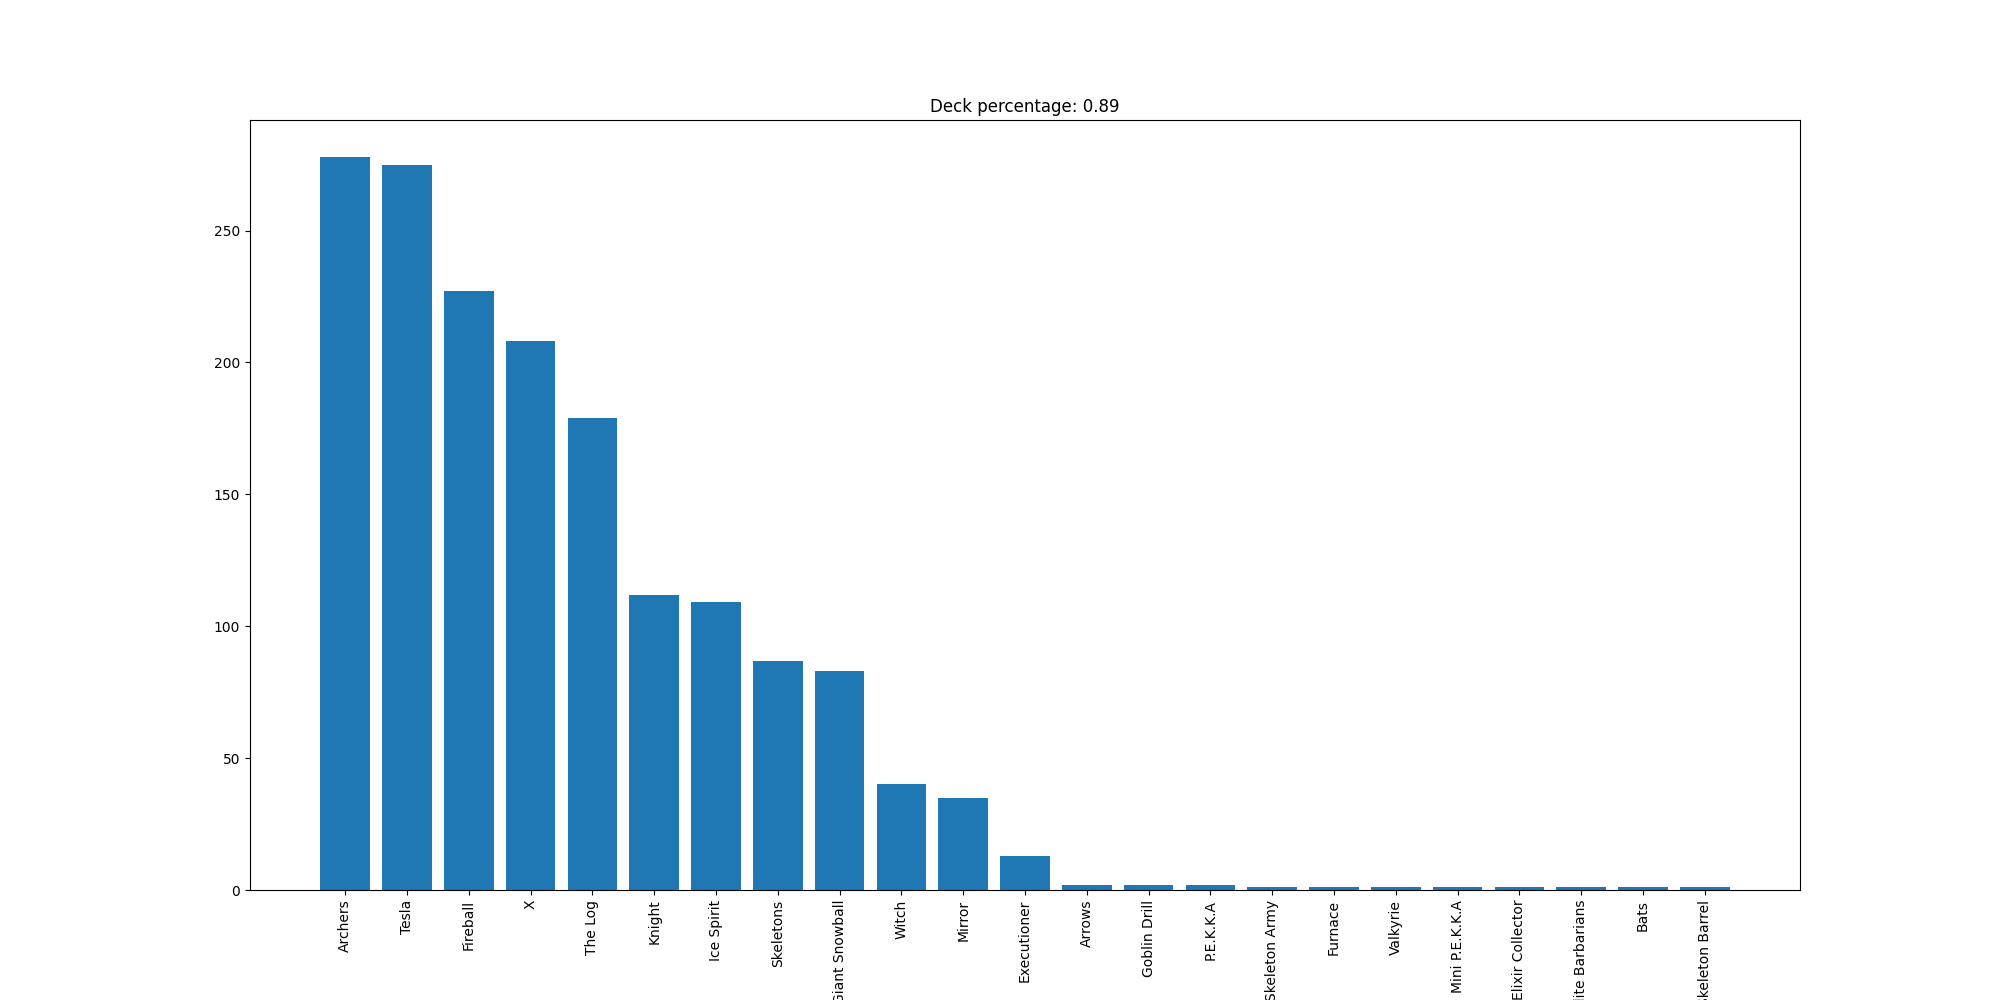

Values plotted in this chart, from the file beside it:
Archers, 278
Tesla, 275
Fireball, 227
X, 208
The Log, 179
Knight, 112
Ice Spirit, 109
Skeletons, 87
Giant Snowball, 83
Witch, 40
Mirror, 35
Executioner, 13
Arrows, 2
Goblin Drill, 2
P.E.K.K.A, 2
Skeleton Army, 1
Furnace, 1
Valkyrie, 1
Mini P.E.K.K.A, 1
Elixir Collector, 1
Elite Barbarians, 1
Bats, 1
Skeleton Barrel, 1
